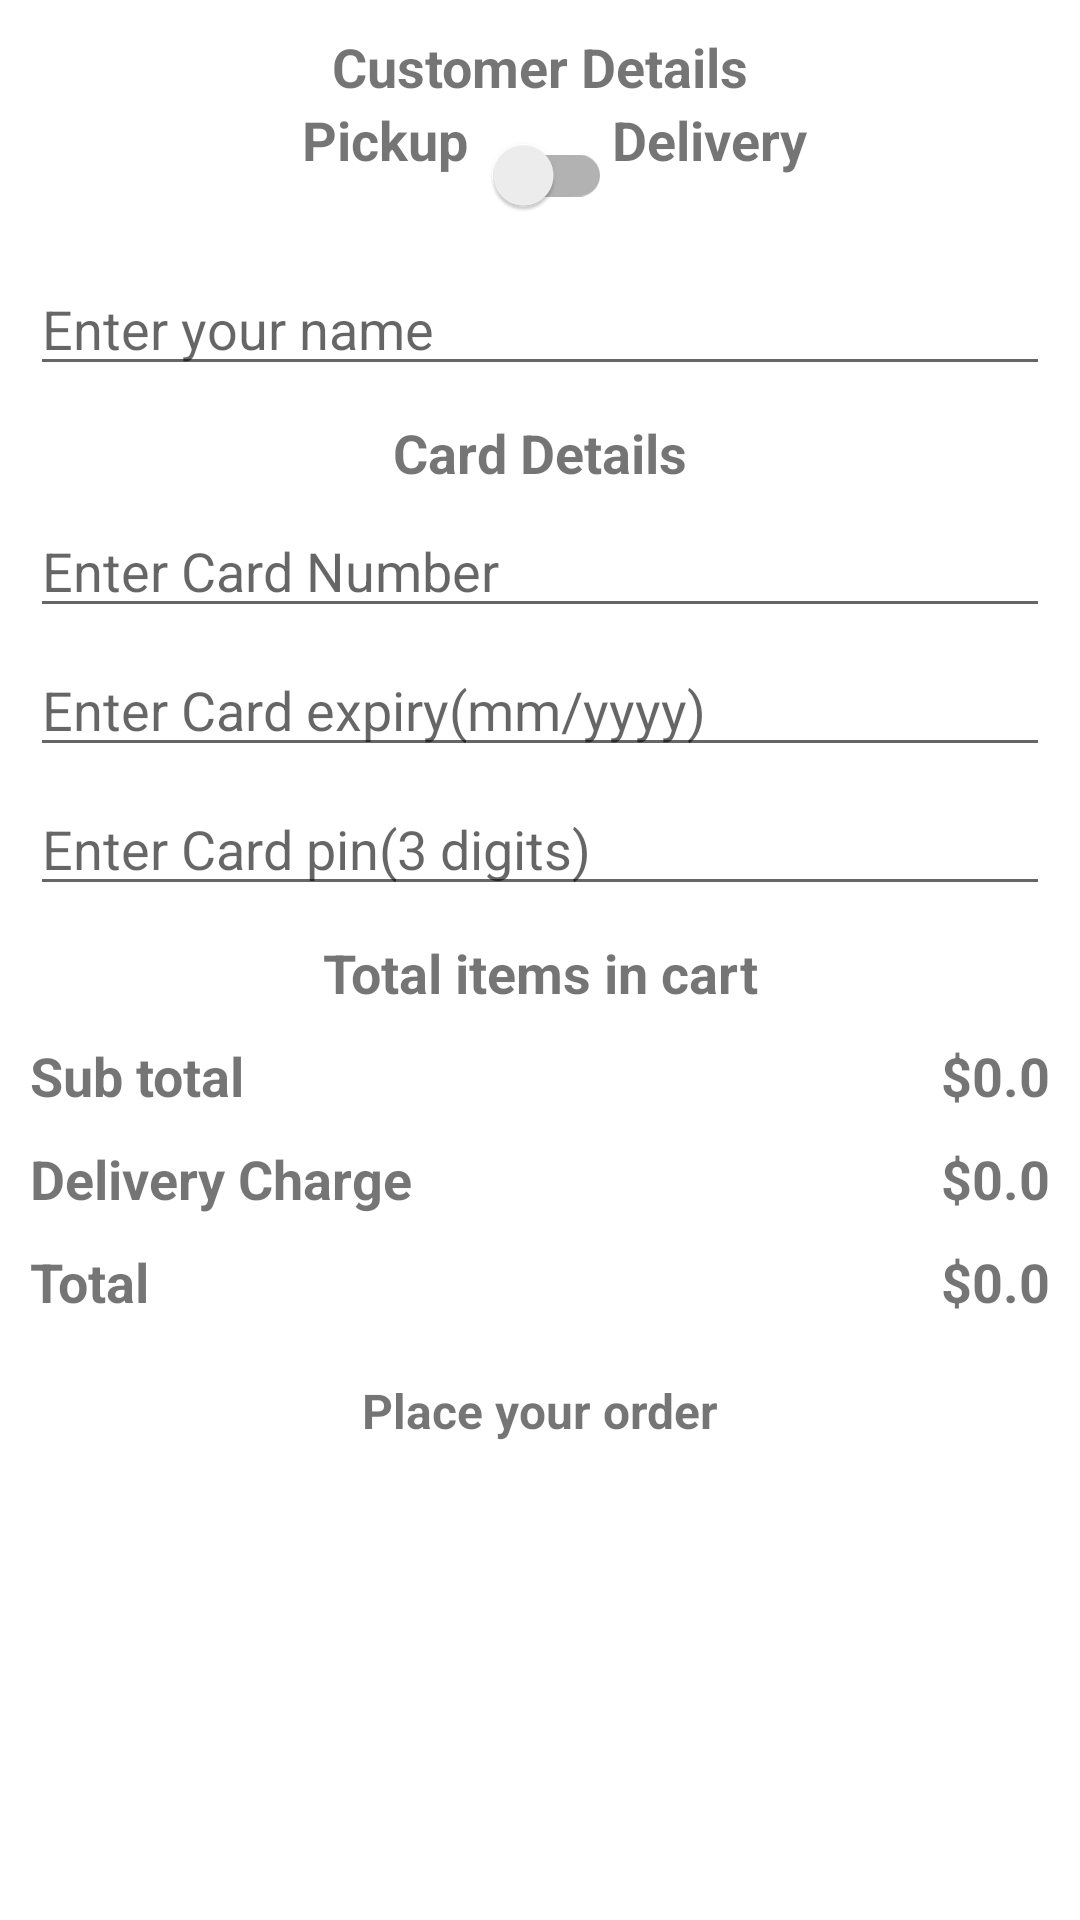

Android layout source for this screen:
<!-- AndroidManifest.xml: application theme Theme.AppFoodOder -->
<!-- res/layout/activity_place_your_order.xml -->
<?xml version="1.0" encoding="utf-8"?>
<androidx.constraintlayout.widget.ConstraintLayout xmlns:android="http://schemas.android.com/apk/res/android"
    xmlns:app="http://schemas.android.com/apk/res-auto"
    xmlns:tools="http://schemas.android.com/tools"
    android:layout_width="match_parent"
    android:layout_height="match_parent"
    tools:context=".PlaceYourOrderActivity">

    <androidx.constraintlayout.widget.ConstraintLayout
        android:layout_width="match_parent"
        android:layout_height="match_parent">


        <TextView android:id="@+id/tvCustomerDetails"
            android:layout_width="wrap_content"
            android:layout_height="wrap_content"
            app:layout_constraintStart_toStartOf="parent"
            app:layout_constraintEnd_toEndOf="parent"
            app:layout_constraintTop_toTopOf="parent"
            android:layout_margin="10dp"
            android:text="Customer Details"
            android:textSize="18sp"
            android:textStyle="bold"/>

        <TextView android:id="@+id/tvPickup"
            android:layout_width="wrap_content"
            android:layout_height="wrap_content"
            app:layout_constraintEnd_toStartOf="@+id/switchDelivery"
            app:layout_constraintTop_toBottomOf="@+id/tvCustomerDetails"
            android:text="Pickup"
            android:textSize="18sp"
            android:textStyle="bold"/>

        <androidx.appcompat.widget.SwitchCompat android:id="@+id/switchDelivery"
            android:layout_width="wrap_content"
            android:layout_height="wrap_content"
            app:layout_constraintStart_toStartOf="parent"
            app:layout_constraintEnd_toEndOf="parent"
            app:layout_constraintTop_toBottomOf="@+id/tvCustomerDetails"
            android:layout_marginStart="10dp"
            android:layout_marginEnd="10dp"
            android:layout_marginBottom="10dp"/>

        <TextView android:id="@+id/tvDelivery"
            android:layout_width="wrap_content"
            android:layout_height="wrap_content"
            app:layout_constraintStart_toEndOf="@+id/switchDelivery"
            app:layout_constraintTop_toBottomOf="@+id/tvCustomerDetails"
            android:text="Delivery"
            android:textSize="18sp"
            android:textStyle="bold"/>

        <EditText android:id="@+id/inputName"
            android:layout_width="match_parent"
            android:layout_height="wrap_content"
            app:layout_constraintStart_toStartOf="parent"
            app:layout_constraintEnd_toEndOf="parent"
            app:layout_constraintTop_toBottomOf="@id/switchDelivery"
            android:layout_marginStart="10dp"
            android:layout_marginEnd="10dp"
            android:layout_marginTop="05dp"
            android:layout_marginBottom="05dp"
            android:hint="Enter your name"/>

        <EditText android:id="@+id/inputAddress"
            android:layout_width="match_parent"
            android:layout_height="wrap_content"
            app:layout_constraintStart_toStartOf="parent"
            app:layout_constraintEnd_toEndOf="parent"
            app:layout_constraintTop_toBottomOf="@id/inputName"
            android:layout_marginStart="10dp"
            android:layout_marginEnd="10dp"
            android:layout_marginTop="05dp"
            android:layout_marginBottom="05dp"
            android:hint="Enter your address"
            android:visibility="gone"/>

        <EditText android:id="@+id/inputCity"
            android:layout_width="match_parent"
            android:layout_height="wrap_content"
            app:layout_constraintStart_toStartOf="parent"
            app:layout_constraintEnd_toEndOf="parent"
            app:layout_constraintTop_toBottomOf="@id/inputAddress"
            android:layout_marginStart="10dp"
            android:layout_marginEnd="10dp"
            android:layout_marginTop="05dp"
            android:layout_marginBottom="05dp"
            android:hint="Enter your city"
            android:visibility="gone"/>

        <EditText android:id="@+id/inputState"
            android:layout_width="match_parent"
            android:layout_height="wrap_content"
            app:layout_constraintStart_toStartOf="parent"
            app:layout_constraintEnd_toEndOf="parent"
            app:layout_constraintTop_toBottomOf="@id/inputCity"
            android:layout_marginStart="10dp"
            android:layout_marginEnd="10dp"
            android:layout_marginTop="05dp"
            android:layout_marginBottom="05dp"
            android:hint="Enter your state"
            android:visibility="gone"/>

        <EditText android:id="@+id/inputZip"
            android:layout_width="match_parent"
            android:layout_height="wrap_content"
            app:layout_constraintStart_toStartOf="parent"
            app:layout_constraintEnd_toEndOf="parent"
            app:layout_constraintTop_toBottomOf="@id/inputState"
            android:layout_marginStart="10dp"
            android:layout_marginEnd="10dp"
            android:layout_marginTop="05dp"
            android:layout_marginBottom="05dp"
            android:hint="Enter your zip"
            android:inputType="number"
            android:maxLength="5"
            android:visibility="gone"/>

        <TextView android:id="@+id/tvCardDetails"
            android:layout_width="wrap_content"
            android:layout_height="wrap_content"
            app:layout_constraintStart_toStartOf="parent"
            app:layout_constraintEnd_toEndOf="parent"
            app:layout_constraintTop_toBottomOf="@+id/inputZip"
            android:layout_margin="10dp"
            android:text="Card Details"
            android:textSize="18sp"
            android:textStyle="bold"/>

        <EditText android:id="@+id/inputCardNumber"
            android:layout_width="match_parent"
            android:layout_height="wrap_content"
            app:layout_constraintStart_toStartOf="parent"
            app:layout_constraintEnd_toEndOf="parent"
            app:layout_constraintTop_toBottomOf="@id/tvCardDetails"
            android:layout_marginStart="10dp"
            android:layout_marginEnd="10dp"
            android:layout_marginTop="05dp"
            android:layout_marginBottom="05dp"
            android:hint="Enter Card Number"
            android:inputType="number"
            android:maxLength="16"/>

        <EditText android:id="@+id/inputCardExpiry"
            android:layout_width="match_parent"
            android:layout_height="wrap_content"
            app:layout_constraintStart_toStartOf="parent"
            app:layout_constraintEnd_toEndOf="parent"
            app:layout_constraintTop_toBottomOf="@id/inputCardNumber"
            android:layout_marginStart="10dp"
            android:layout_marginEnd="10dp"
            android:layout_marginTop="05dp"
            android:layout_marginBottom="05dp"
            android:hint="Enter Card expiry(mm/yyyy)"
            android:inputType="number"
            android:maxLength="6"/>

        <EditText android:id="@+id/inputCardPin"
            android:layout_width="match_parent"
            android:layout_height="wrap_content"
            app:layout_constraintStart_toStartOf="parent"
            app:layout_constraintEnd_toEndOf="parent"
            app:layout_constraintTop_toBottomOf="@id/inputCardExpiry"
            android:layout_marginStart="10dp"
            android:layout_marginEnd="10dp"
            android:layout_marginTop="05dp"
            android:layout_marginBottom="05dp"
            android:hint="Enter Card pin(3 digits)"
            android:inputType="number"
            android:maxLength="3"/>

        <TextView android:id="@+id/tvTotalItems"
            android:layout_width="wrap_content"
            android:layout_height="wrap_content"
            app:layout_constraintStart_toStartOf="parent"
            app:layout_constraintEnd_toEndOf="parent"
            app:layout_constraintTop_toBottomOf="@+id/inputCardPin"
            android:layout_margin="10dp"
            android:text="Total items in cart"
            android:textSize="18sp"
            android:textStyle="bold"/>

        <androidx.recyclerview.widget.RecyclerView
            android:id="@+id/cartItemsRecyclerView"
            android:layout_width="match_parent"
            android:layout_height="wrap_content"
            app:layout_constraintStart_toStartOf="parent"
            app:layout_constraintEnd_toEndOf="parent"
            app:layout_constraintTop_toBottomOf="@+id/tvTotalItems"
            android:nestedScrollingEnabled="false"/>

        <TextView android:id="@+id/tvSubtotal"
            android:layout_width="wrap_content"
            android:layout_height="wrap_content"
            app:layout_constraintStart_toStartOf="parent"
            app:layout_constraintTop_toBottomOf="@+id/cartItemsRecyclerView"
            android:layout_margin="10dp"
            android:text="Sub total"
            android:textSize="18sp"
            android:textStyle="bold"/>

        <TextView android:id="@+id/tvSubtotalAmount"
            android:layout_width="wrap_content"
            android:layout_height="wrap_content"
            app:layout_constraintEnd_toEndOf="parent"
            app:layout_constraintTop_toBottomOf="@+id/cartItemsRecyclerView"
            android:layout_margin="10dp"
            android:text="$0.0"
            android:textSize="18sp"
            android:textStyle="bold"/>

        <TextView android:id="@+id/tvDeliveryCharge"
            android:layout_width="wrap_content"
            android:layout_height="wrap_content"
            app:layout_constraintStart_toStartOf="parent"
            app:layout_constraintTop_toBottomOf="@+id/tvSubtotal"
            android:layout_margin="10dp"
            android:text="Delivery Charge"
            android:textSize="18sp"
            android:textStyle="bold"/>

        <TextView android:id="@+id/tvDeliveryChargeAmount"
            android:layout_width="wrap_content"
            android:layout_height="wrap_content"
            app:layout_constraintEnd_toEndOf="parent"
            app:layout_constraintTop_toBottomOf="@+id/tvSubtotal"
            android:layout_margin="10dp"
            android:text="$0.0"
            android:textSize="18sp"
            android:textStyle="bold"/>

        <TextView android:id="@+id/tvTotal"
            android:layout_width="wrap_content"
            android:layout_height="wrap_content"
            app:layout_constraintStart_toStartOf="parent"
            app:layout_constraintTop_toBottomOf="@+id/tvDeliveryCharge"
            android:layout_margin="10dp"
            android:text="Total"
            android:textSize="18sp"
            android:textStyle="bold"/>

        <TextView android:id="@+id/tvTotalAmount"
            android:layout_width="wrap_content"
            android:layout_height="wrap_content"
            app:layout_constraintEnd_toEndOf="parent"
            app:layout_constraintTop_toBottomOf="@+id/tvDeliveryCharge"
            android:layout_margin="10dp"
            android:text="$0.0"
            android:textSize="18sp"
            android:textStyle="bold"/>

        <TextView android:id="@+id/buttonPlaceYourOrder"
            android:layout_width="match_parent"
            android:layout_height="wrap_content"
            app:layout_constraintStart_toStartOf="parent"
            app:layout_constraintEnd_toEndOf="parent"
            app:layout_constraintTop_toBottomOf="@+id/tvTotal"
            android:text="Place your order"
            android:textSize="16sp"
            android:textStyle="bold"
            android:gravity="center"
            android:padding="10dp"
            android:layout_margin="10dp"
            android:background="@drawable/button_bg"
            />


    </androidx.constraintlayout.widget.ConstraintLayout>

</androidx.constraintlayout.widget.ConstraintLayout>
<!-- resources referenced by this layout -->
<resources>
  <style name="Theme.AppFoodOder" parent="Theme.MaterialComponents.DayNight.NoActionBar">
          
          <item name="colorPrimary">@color/purple_500</item>
          <item name="colorPrimaryVariant">@color/purple_700</item>
          <item name="colorOnPrimary">@color/white</item>
          
          <item name="colorSecondary">@color/teal_200</item>
          <item name="colorSecondaryVariant">@color/teal_700</item>
          <item name="colorOnSecondary">@color/black</item>
          
          <item name="android:statusBarColor" tools:targetApi="l">?attr/colorPrimaryVariant</item>
          
      </style>
  <!-- not gathered from this repository: default colours our renderer supplied (Android Studio template values) -->
  <color name="purple_500">#FF6200EE</color>
  <color name="purple_700">#FF3700B3</color>
  <color name="teal_200">#FF03DAC5</color>
  <color name="teal_700">#FF018786</color>
  <color name="black">#FF000000</color>
  <color name="white">#FFFFFFFF</color>
</resources>
